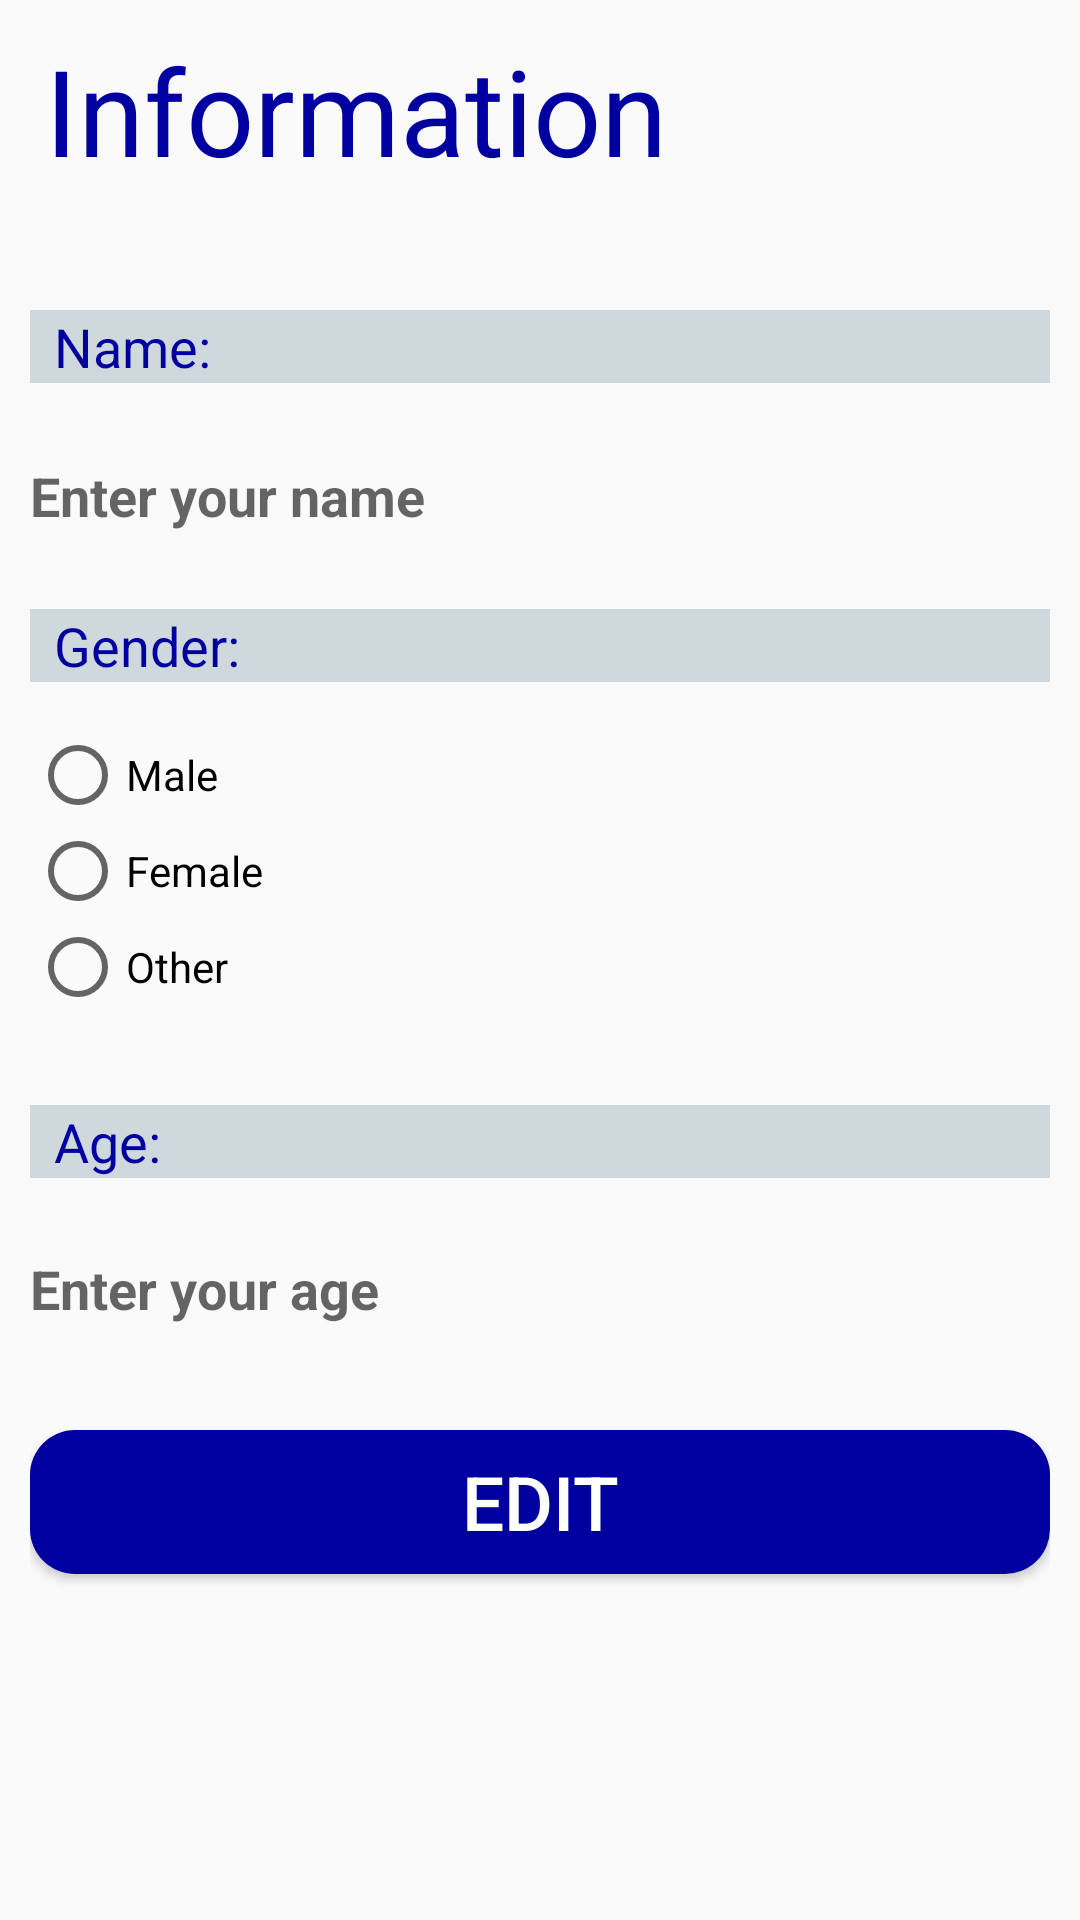

Android layout source for this screen:
<!-- AndroidManifest.xml: application theme AppTheme -->
<!-- res/layout/activity_profile_detail.xml -->
<android.support.constraint.ConstraintLayout xmlns:android="http://schemas.android.com/apk/res/android"
    xmlns:app="http://schemas.android.com/apk/res-auto"
    xmlns:tools="http://schemas.android.com/tools"
    android:id="@+id/main"
    android:layout_width="match_parent"
    android:layout_height="match_parent"
    android:background="#FAFAFA"
    android:padding="10dp"
    >

    <TextView
        android:id="@+id/info"
        android:layout_width="match_parent"
        android:layout_height="wrap_content"
        android:paddingLeft="5dp"
        android:text="Information"
        android:textColor="@color/colorPrimaryDark"
        android:textSize="40sp"
        app:layout_constraintRight_toRightOf="parent"
        app:layout_constraintTop_toTopOf="parent"

        />

    <TextView
        android:id="@+id/name"
        style="@style/show_detail_headingTextViews"
        android:layout_width="match_parent"
        android:layout_height="wrap_content"
        android:layout_marginTop="40sp"
        android:text="Name:"
        android:textSize="18sp"
        app:layout_constraintTop_toBottomOf="@+id/info"


        tools:ignore="MissingConstraints"
        tools:layout_editor_absoluteX="10dp" />

    <ViewSwitcher xmlns:android="http://schemas.android.com/apk/res/android"
        android:id="@+id/my_switcher"
        android:layout_width="match_parent"
        android:layout_height="wrap_content"
        android:layout_marginTop="15dp"
        app:layout_constraintTop_toBottomOf="@id/name"


        tools:layout_editor_absoluteX="10dp">

        <TextView
            android:id="@+id/textViewName"
            android:layout_width="match_parent"
            android:layout_height="match_parent"
            android:layout_marginBottom="15dp"
            android:drawablePadding="10dp"
            android:gravity="center_vertical"
            android:hint="Enter your name"
            android:textColor="#424242"
            android:textSize="18sp"

            android:textStyle="bold" />

        <EditText
            android:id="@+id/editTextName"
            android:layout_width="match_parent"
            android:layout_height="match_parent"
            android:layout_marginBottom="15dp"
            android:drawableLeft="@drawable/title"
            android:drawablePadding="10dp"
            android:hint="Enter your name"
            android:imeOptions="actionNext"
            android:inputType="text"

            android:textColor="@color/colorPrimaryDark"
            android:textSize="21sp" />

    </ViewSwitcher>


    <TextView
        android:id="@+id/name2"
        style="@style/show_detail_headingTextViews"
        android:layout_width="match_parent"
        android:layout_height="wrap_content"
        android:text="Gender:"
        android:textSize="18sp"
        app:layout_constraintTop_toBottomOf="@id/my_switcher"
        tools:ignore="MissingConstraints"
        tools:layout_editor_absoluteX="10dp" />

    <RadioGroup
        android:id="@+id/radioGroupGender"
        android:layout_width="0dp"
        android:layout_height="wrap_content"
        android:layout_marginTop="15dp"
        android:orientation="vertical"
        app:layout_constraintEnd_toEndOf="parent"
        app:layout_constraintStart_toStartOf="parent"
        app:layout_constraintTop_toBottomOf="@id/name2">

        <RadioButton
            android:id="@+id/radioButtonMale"
            android:layout_width="wrap_content"
            android:layout_height="wrap_content"
            android:layout_weight="1"
            android:text="Male" />

        <RadioButton
            android:id="@+id/radioButtonFemale"
            android:layout_width="wrap_content"
            android:layout_height="wrap_content"
            android:layout_weight="1"
            android:text="Female" />

        <RadioButton
            android:id="@+id/radioButtonOther"
            android:layout_width="wrap_content"
            android:layout_height="wrap_content"
            android:layout_weight="1"
            android:text="Other" />
    </RadioGroup>

    <TextView
        android:id="@+id/text2"
        style="@style/show_detail_headingTextViews"
        android:layout_marginTop="30dp"
        android:gravity="center_vertical"
        android:text="Age:"
        android:textSize="18sp"
        app:layout_constraintLeft_toLeftOf="parent"
        app:layout_constraintRight_toRightOf="parent"

        app:layout_constraintTop_toBottomOf="@id/radioGroupGender" />

    <ViewSwitcher
        android:id="@+id/my_switcher2"
        android:layout_width="match_parent"
        android:layout_height="wrap_content"
        android:layout_below="@id/text2"
        android:layout_marginTop="15dp"
        app:layout_constraintTop_toBottomOf="@+id/text2"

        >

        <TextView
            android:id="@+id/textViewAge"
            android:layout_width="match_parent"
            android:layout_height="match_parent"
            android:layout_marginBottom="15dp"
            android:drawablePadding="10dp"
            android:gravity="center_vertical"
            android:hint="Enter your age"

            android:textColor="#424242"
            android:textSize="18sp"
            android:textStyle="bold" />

        <EditText
            android:id="@+id/editTextAge"
            android:layout_width="match_parent"
            android:layout_height="match_parent"
            android:layout_marginBottom="15dp"
            android:drawablePadding="10dp"
            android:hint="Enter your age"
            android:imeOptions="actionNext"
            android:inputType="number"
            android:textColor="@color/colorAccent"

            android:textSize="20dp" />

    </ViewSwitcher>

    <Button
        android:id="@+id/save"
        android:layout_width="0dp"
        android:layout_height="wrap_content"
        android:layout_marginTop="10dp"
        android:background="@drawable/roundstylebtn"
        android:text="SAVE"
        android:textAlignment="center"
        android:textColor="#ffff"
        android:textSize="25sp"
        android:visibility="gone"
        app:layout_constraintLeft_toLeftOf="parent"
        app:layout_constraintRight_toRightOf="parent"

        app:layout_constraintTop_toBottomOf="@id/my_switcher2" />

    <Button
        android:id="@+id/edit"
        android:layout_width="0dp"
        android:layout_height="wrap_content"
        android:layout_marginTop="10dp"
        android:background="@drawable/roundstylebtn"

        android:text="EDIT"
        android:textAlignment="center"
        android:textColor="#ffff"
        android:textSize="25sp"
        android:visibility="visible"
        app:layout_constraintLeft_toLeftOf="parent"
        app:layout_constraintRight_toRightOf="parent"
        app:layout_constraintTop_toBottomOf="@id/my_switcher2" />

</android.support.constraint.ConstraintLayout>
<!-- resources referenced by this layout -->
<resources>
  <color name="colorAccent">#0000A0</color>
  <color name="colorPrimaryDark">#0000A0</color>
  <!-- drawable roundstylebtn (drawable) -->
  <?xml version="1.0" encoding="utf-8"?>
  <selector xmlns:android="http://schemas.android.com/apk/res/android">
      <item>
          <shape android:shape="rectangle">
              <solid android:color="@color/colorPrimaryDark"/>
  
              
              <corners android:radius="15dp" />
          </shape>
      </item>
  </selector>
  <!-- drawable title: png bitmap (drawable, 528 bytes) -->
  <style name="show_detail_headingTextViews" parent="Widget.AppCompat.TextView.SpinnerItem">
          <item name="android:textColor">@color/colorAccent</item>
          <item name="android:layout_height">wrap_content</item>
          <item name="android:layout_width">match_parent</item>
          <item name="android:textSize">18sp</item>
          <item name="android:background">@color/blackshade</item>
      </style>
  <style name="AppTheme" parent="Theme.AppCompat.Light.DarkActionBar">
          <item name="colorPrimary">@color/colorPrimaryDark</item>
          <item name="colorPrimaryDark">@color/colorPrimaryDark</item>
          <item name="colorAccent">@color/colorAccent</item>
      </style>
  <color name="blackshade">#CFD8DC</color>
</resources>
